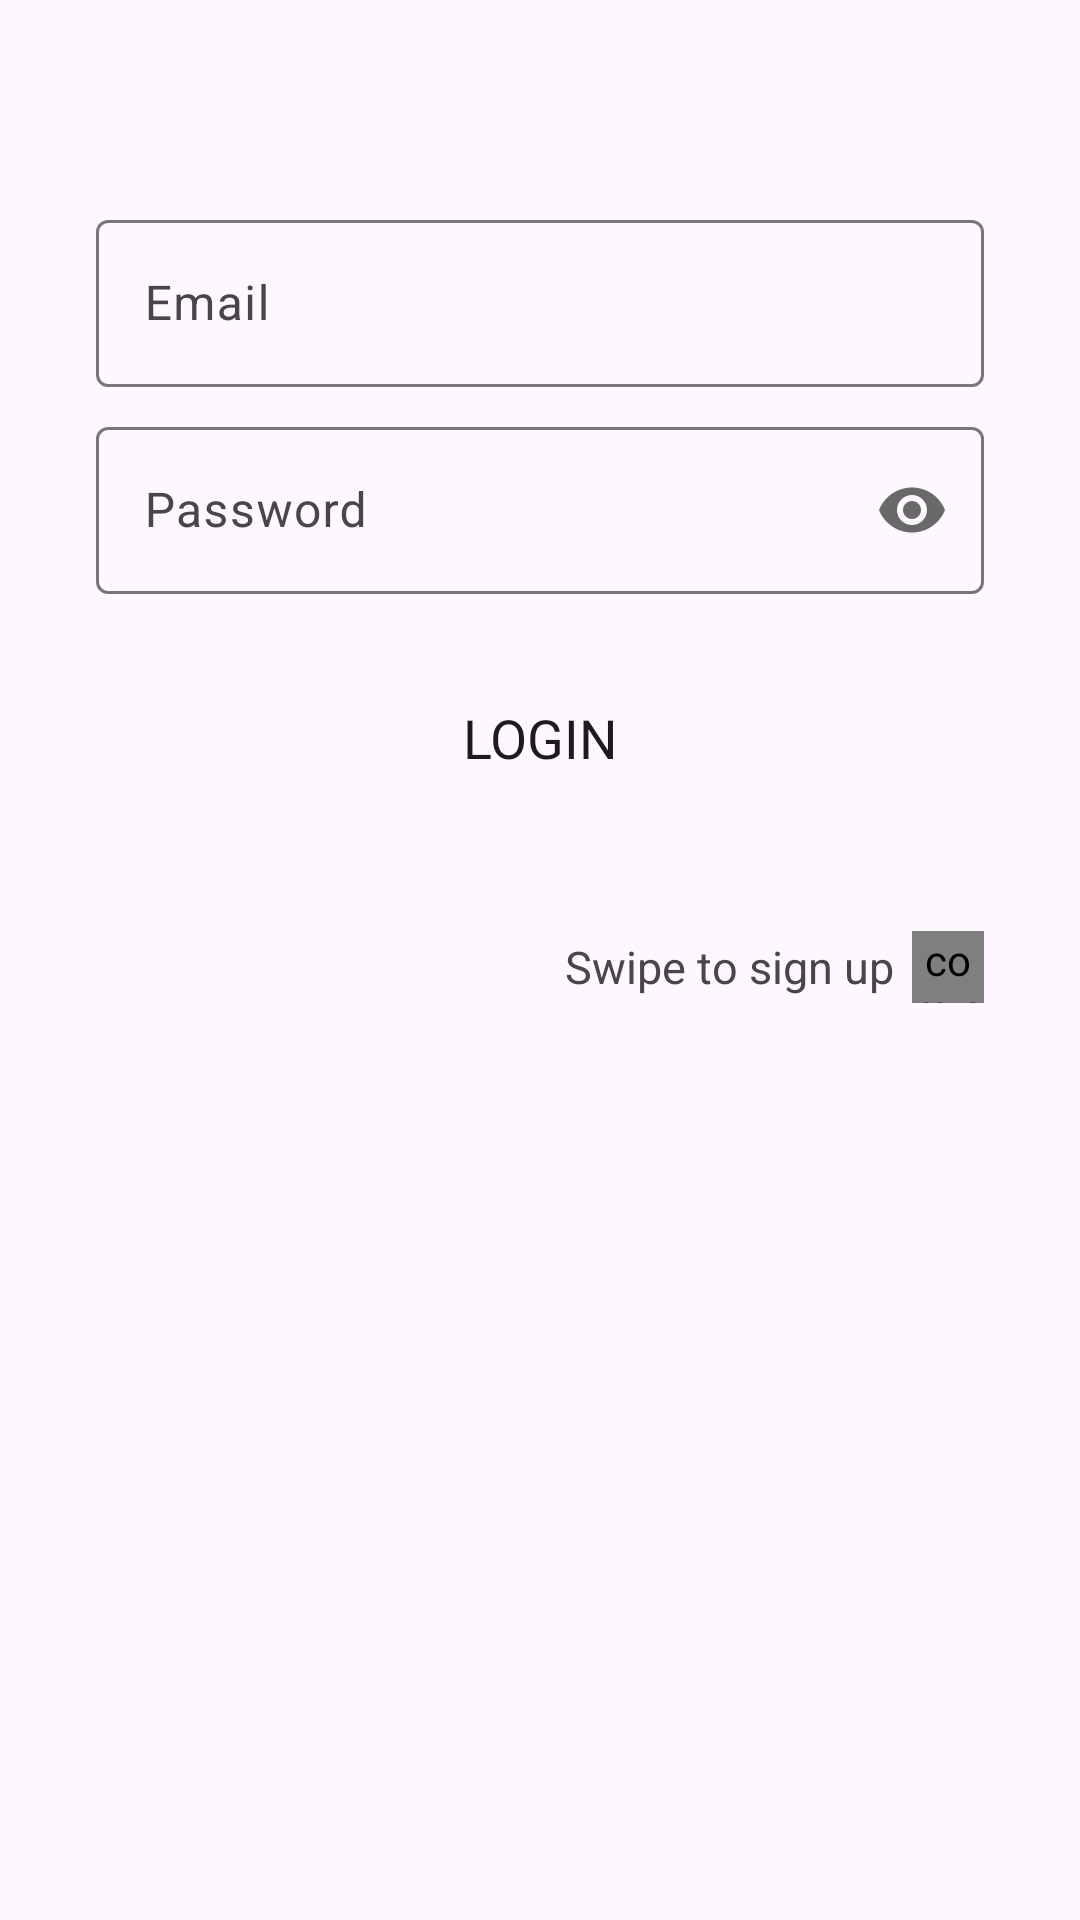

Here is an Android app screen rendered from its layout file. Give the layout XML and the strings, colors and styles it references.
<!-- AndroidManifest.xml: application theme Theme.Manage -->
<!-- res/layout/fragment_login.xml -->
<?xml version="1.0" encoding="utf-8"?>
<androidx.constraintlayout.widget.ConstraintLayout xmlns:android="http://schemas.android.com/apk/res/android"
    xmlns:app="http://schemas.android.com/apk/res-auto"
    xmlns:tools="http://schemas.android.com/tools"
    android:layout_width="match_parent"
    android:layout_height="match_parent"
    android:gravity="center_horizontal"
    android:orientation="vertical"
    android:padding="32dp"
    tools:context=".Authentication.AuthenticationActivity">

    <com.google.android.material.textfield.TextInputLayout
        android:id="@+id/til_login_email"
        android:layout_width="match_parent"
        android:layout_height="wrap_content"
        android:layout_marginTop="36dp"
        app:layout_constraintEnd_toEndOf="parent"
        app:layout_constraintStart_toStartOf="parent"
        app:layout_constraintTop_toTopOf="parent">

        <com.google.android.material.textfield.TextInputEditText
            android:id="@+id/et_login_email"
            android:layout_width="match_parent"
            android:layout_height="wrap_content"
            android:hint="@string/email"
            android:inputType="textEmailAddress"
            android:textColor="@color/black" />
    </com.google.android.material.textfield.TextInputLayout>

    <com.google.android.material.textfield.TextInputLayout
        android:id="@+id/til_login_password"
        android:layout_width="match_parent"
        android:layout_height="wrap_content"
        android:layout_marginTop="8dp"
        app:endIconMode="password_toggle"
        app:endIconTint="@color/grey"
        app:layout_constraintEnd_toEndOf="@+id/til_login_email"
        app:layout_constraintStart_toStartOf="@+id/til_login_email"
        app:layout_constraintTop_toBottomOf="@+id/til_login_email">

        <com.google.android.material.textfield.TextInputEditText
            android:id="@+id/et_login_password"
            android:layout_width="match_parent"
            android:layout_height="wrap_content"
            android:hint="@string/password"
            android:inputType="textPassword"
            android:textColor="@color/black" />
    </com.google.android.material.textfield.TextInputLayout>

    <Button
        android:id="@+id/btn_login"
        android:layout_width="match_parent"
        android:layout_height="wrap_content"
        android:layout_marginTop="24dp"
        android:background="@drawable/bg_auth_button"
        android:text="@string/text_login"
        android:textSize="18sp"
        app:layout_constraintEnd_toEndOf="@+id/til_login_password"
        app:layout_constraintStart_toStartOf="@+id/til_login_password"
        app:layout_constraintTop_toBottomOf="@+id/til_login_password" />

    <TextView
        android:id="@+id/textView"
        android:layout_width="wrap_content"
        android:layout_height="wrap_content"
        android:layout_marginTop="42dp"
        android:layout_marginEnd="6dp"
        android:text="@string/swipe_to_sign_up"
        android:textSize="15sp"
        app:layout_constraintEnd_toStartOf="@+id/gv_fast_forward"
        app:layout_constraintTop_toBottomOf="@+id/btn_login" />

    <com.cunoraz.gifview.library.GifView
        android:id="@+id/gv_fast_forward"
        android:layout_width="24dp"
        android:layout_height="24dp"
        app:gif="@drawable/gif_fast_forward"
        android:importantForAccessibility="no"
        app:layout_constraintBottom_toBottomOf="@+id/textView"
        app:layout_constraintEnd_toEndOf="parent"
        app:layout_constraintTop_toTopOf="@+id/textView" />


</androidx.constraintlayout.widget.ConstraintLayout>
<!-- resources referenced by this layout -->
<resources>
  <color name="black">#000</color>
  <color name="grey">#696969</color>
  <string name="email">Email</string>
  <string name="password">Password</string>
  <string name="swipe_to_sign_up">Swipe to sign up</string>
  <string name="text_login">Login</string>
  <style name="Theme.Manage" parent="Theme.Material3.Light.NoActionBar">
          
          <item name="colorPrimary">@color/colorPrimary</item>
          <item name="colorPrimaryVariant">@color/colorPrimaryVariant</item>
          <item name="colorOnPrimary">@color/colorAccent</item>
          
          <item name="colorSecondary">@color/teal_200</item>
          <item name="colorSecondaryVariant">@color/teal_700</item>
          <item name="colorOnSecondary">@color/dark_teal</item>
  
          <item name="colorOnSurface">@color/colorOnSurface</item>
          
          <item name="android:statusBarColor">@color/colorPrimary</item>
          
          <item name="android:colorControlActivated">@color/colorPrimaryDark</item>
  
          <item name="windowActionBar">false</item>
          <item name="windowNoTitle">true</item>
  
          <item name="fontFamily">@font/opensans</item>
  
          <item name="android:popupMenuStyle">@style/MyPopupMenuStyle</item>
          <item name="colorControlActivated">@color/colorAccent</item>
      </style>
  <color name="colorPrimary">#476f95</color>
  <color name="colorPrimaryVariant">#7593af</color>
  <color name="colorAccent">#E6E6E6</color>
  <color name="teal_200">#FF03DAC5</color>
  <color name="teal_700">#FF018786</color>
  <color name="dark_teal">#183e4b</color>
  <color name="colorOnSurface">#FFFFFF</color>
  <color name="colorPrimaryDark">#194a7a</color>
  <style name="MyPopupMenuStyle" parent="@style/Widget.Material3.PopupMenu">
          <item name="android:textColor">@color/colorPrimaryDark</item>
      </style>
</resources>
